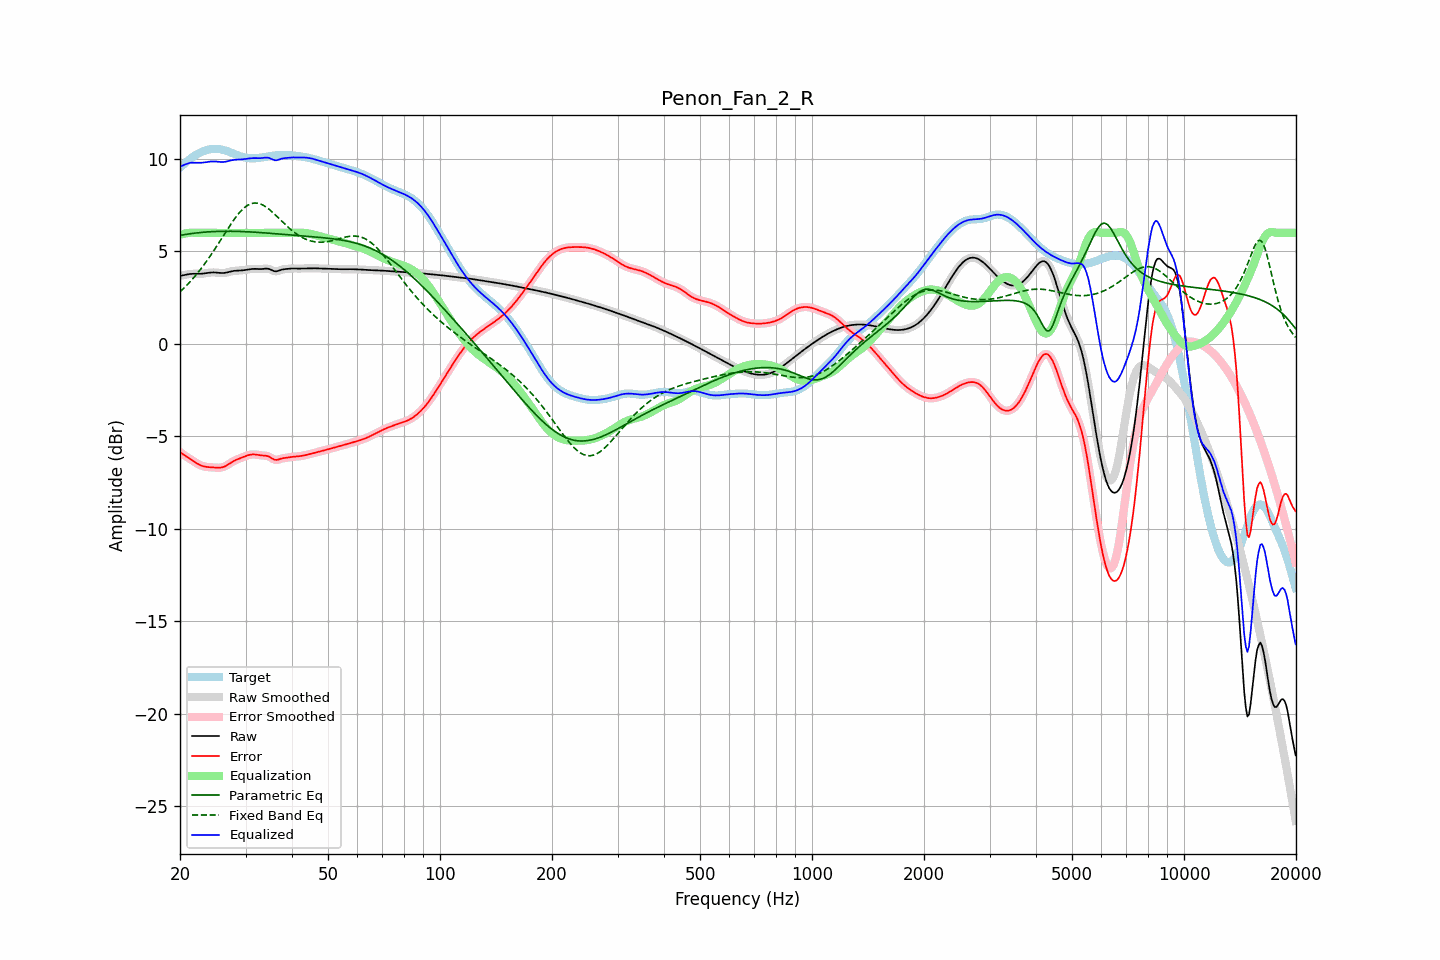

Data behind this chart, as committed beside it:
frequency, raw, error, smoothed, error_smoothed, equalization, parametric_eq, fixed_band_eq, equalized_raw, equalized_smoothed, target
20.00, 3.68, -5.84, 3.67, -5.85, 5.89, 5.86, 2.82, 9.57, 9.57, 9.52
20.20, 3.69, -5.91, 3.69, -5.91, 5.92, 5.88, 2.90, 9.61, 9.61, 9.60
20.40, 3.71, -5.97, 3.71, -5.97, 5.94, 5.89, 2.98, 9.65, 9.65, 9.68
20.61, 3.73, -6.03, 3.73, -6.03, 5.96, 5.91, 3.06, 9.69, 9.69, 9.76
20.81, 3.75, -6.09, 3.75, -6.09, 5.98, 5.92, 3.15, 9.72, 9.72, 9.84
21.02, 3.76, -6.15, 3.76, -6.15, 5.99, 5.94, 3.24, 9.75, 9.75, 9.91
21.23, 3.77, -6.20, 3.77, -6.20, 6.00, 5.95, 3.33, 9.78, 9.78, 9.98
21.44, 3.78, -6.26, 3.78, -6.26, 6.01, 5.96, 3.43, 9.79, 9.79, 10.04
21.66, 3.79, -6.32, 3.79, -6.32, 6.01, 5.97, 3.52, 9.79, 9.79, 10.11
21.87, 3.79, -6.38, 3.79, -6.38, 6.00, 5.98, 3.63, 9.79, 9.79, 10.16
22.09, 3.79, -6.43, 3.79, -6.43, 6.00, 5.99, 3.73, 9.79, 9.79, 10.22
22.31, 3.79, -6.48, 3.79, -6.48, 6.00, 6.00, 3.83, 9.79, 9.79, 10.27
22.54, 3.79, -6.53, 3.79, -6.53, 6.00, 6.01, 3.94, 9.79, 9.79, 10.32
22.76, 3.79, -6.57, 3.79, -6.57, 6.00, 6.02, 4.05, 9.79, 9.79, 10.36
22.99, 3.79, -6.60, 3.80, -6.60, 6.00, 6.03, 4.17, 9.79, 9.80, 10.40
23.22, 3.81, -6.63, 3.81, -6.63, 6.00, 6.04, 4.28, 9.81, 9.81, 10.43
23.45, 3.82, -6.64, 3.82, -6.64, 6.00, 6.04, 4.40, 9.82, 9.82, 10.46
23.69, 3.83, -6.65, 3.83, -6.65, 6.00, 6.05, 4.53, 9.83, 9.83, 10.49
23.92, 3.84, -6.66, 3.84, -6.66, 6.00, 6.06, 4.65, 9.84, 9.84, 10.51
24.16, 3.85, -6.67, 3.85, -6.67, 6.00, 6.06, 4.78, 9.85, 9.85, 10.52
24.40, 3.86, -6.67, 3.86, -6.67, 6.00, 6.07, 4.90, 9.86, 9.86, 10.53
24.65, 3.86, -6.68, 3.86, -6.68, 6.00, 6.07, 5.04, 9.86, 9.86, 10.54
24.89, 3.86, -6.69, 3.86, -6.69, 6.00, 6.07, 5.17, 9.86, 9.86, 10.54
25.14, 3.85, -6.69, 3.85, -6.69, 6.00, 6.08, 5.30, 9.85, 9.85, 10.54
25.39, 3.84, -6.69, 3.84, -6.69, 6.00, 6.08, 5.44, 9.84, 9.84, 10.53
25.65, 3.83, -6.69, 3.83, -6.69, 6.00, 6.08, 5.58, 9.83, 9.83, 10.52
25.91, 3.83, -6.68, 3.83, -6.67, 6.00, 6.08, 5.71, 9.83, 9.83, 10.50
26.16, 3.83, -6.65, 3.83, -6.65, 6.00, 6.09, 5.85, 9.83, 9.83, 10.48
26.43, 3.84, -6.62, 3.84, -6.62, 6.00, 6.09, 5.99, 9.84, 9.84, 10.46
26.69, 3.86, -6.57, 3.86, -6.57, 6.00, 6.09, 6.12, 9.86, 9.86, 10.43
26.96, 3.88, -6.52, 3.88, -6.52, 6.00, 6.09, 6.26, 9.88, 9.88, 10.40
27.23, 3.90, -6.46, 3.90, -6.46, 6.00, 6.09, 6.39, 9.90, 9.90, 10.36
27.50, 3.92, -6.40, 3.92, -6.41, 6.00, 6.09, 6.52, 9.92, 9.92, 10.33
27.77, 3.94, -6.35, 3.94, -6.35, 6.00, 6.08, 6.64, 9.94, 9.94, 10.29
28.05, 3.95, -6.31, 3.95, -6.31, 6.00, 6.08, 6.77, 9.95, 9.95, 10.25
28.33, 3.95, -6.27, 3.95, -6.27, 6.00, 6.08, 6.88, 9.95, 9.95, 10.22
28.62, 3.96, -6.23, 3.96, -6.23, 6.00, 6.08, 6.99, 9.96, 9.96, 10.19
28.90, 3.96, -6.19, 3.96, -6.19, 6.00, 6.08, 7.09, 9.96, 9.96, 10.16
29.19, 3.97, -6.16, 3.97, -6.16, 6.00, 6.07, 7.19, 9.97, 9.97, 10.13
29.48, 3.97, -6.13, 3.97, -6.13, 6.00, 6.07, 7.28, 9.98, 9.98, 10.10
29.78, 3.99, -6.09, 3.99, -6.09, 6.00, 6.07, 7.36, 9.99, 9.99, 10.08
30.08, 4.00, -6.06, 4.00, -6.06, 6.00, 6.06, 7.42, 10.00, 10.00, 10.06
30.38, 4.02, -6.03, 4.02, -6.03, 5.99, 6.06, 7.49, 10.01, 10.01, 10.05
30.68, 4.03, -6.00, 4.03, -6.00, 5.99, 6.05, 7.53, 10.02, 10.02, 10.04
30.99, 4.04, -5.99, 4.04, -5.99, 5.99, 6.05, 7.57, 10.03, 10.03, 10.03
31.30, 4.05, -5.98, 4.05, -5.98, 5.99, 6.04, 7.59, 10.04, 10.04, 10.03
31.61, 4.05, -5.97, 4.05, -5.97, 5.99, 6.04, 7.61, 10.04, 10.04, 10.03
31.93, 4.05, -5.98, 4.05, -5.98, 5.99, 6.03, 7.61, 10.04, 10.04, 10.03
32.24, 4.05, -5.99, 4.05, -5.99, 5.99, 6.03, 7.61, 10.04, 10.04, 10.04
32.57, 4.04, -6.01, 4.04, -6.01, 5.99, 6.02, 7.59, 10.03, 10.03, 10.05
32.89, 4.04, -6.02, 4.04, -6.02, 5.99, 6.02, 7.56, 10.04, 10.04, 10.06
33.22, 4.05, -6.03, 4.05, -6.03, 6.00, 6.01, 7.52, 10.04, 10.05, 10.08
33.55, 4.05, -6.04, 4.06, -6.04, 6.00, 6.00, 7.48, 10.05, 10.06, 10.09
33.89, 4.07, -6.04, 4.06, -6.04, 6.00, 6.00, 7.43, 10.07, 10.07, 10.11
34.23, 4.07, -6.06, 4.07, -6.06, 6.00, 5.99, 7.37, 10.07, 10.07, 10.12
34.57, 4.06, -6.08, 4.05, -6.08, 6.00, 5.98, 7.30, 10.06, 10.05, 10.14
34.92, 4.03, -6.12, 4.03, -6.13, 6.00, 5.98, 7.23, 10.03, 10.03, 10.15
35.27, 3.99, -6.18, 3.99, -6.18, 6.00, 5.97, 7.16, 9.99, 9.99, 10.16
35.62, 3.95, -6.23, 3.95, -6.22, 6.00, 5.96, 7.08, 9.95, 9.95, 10.18
35.97, 3.92, -6.26, 3.93, -6.26, 6.00, 5.96, 6.99, 9.92, 9.93, 10.19
... 635 more rows
